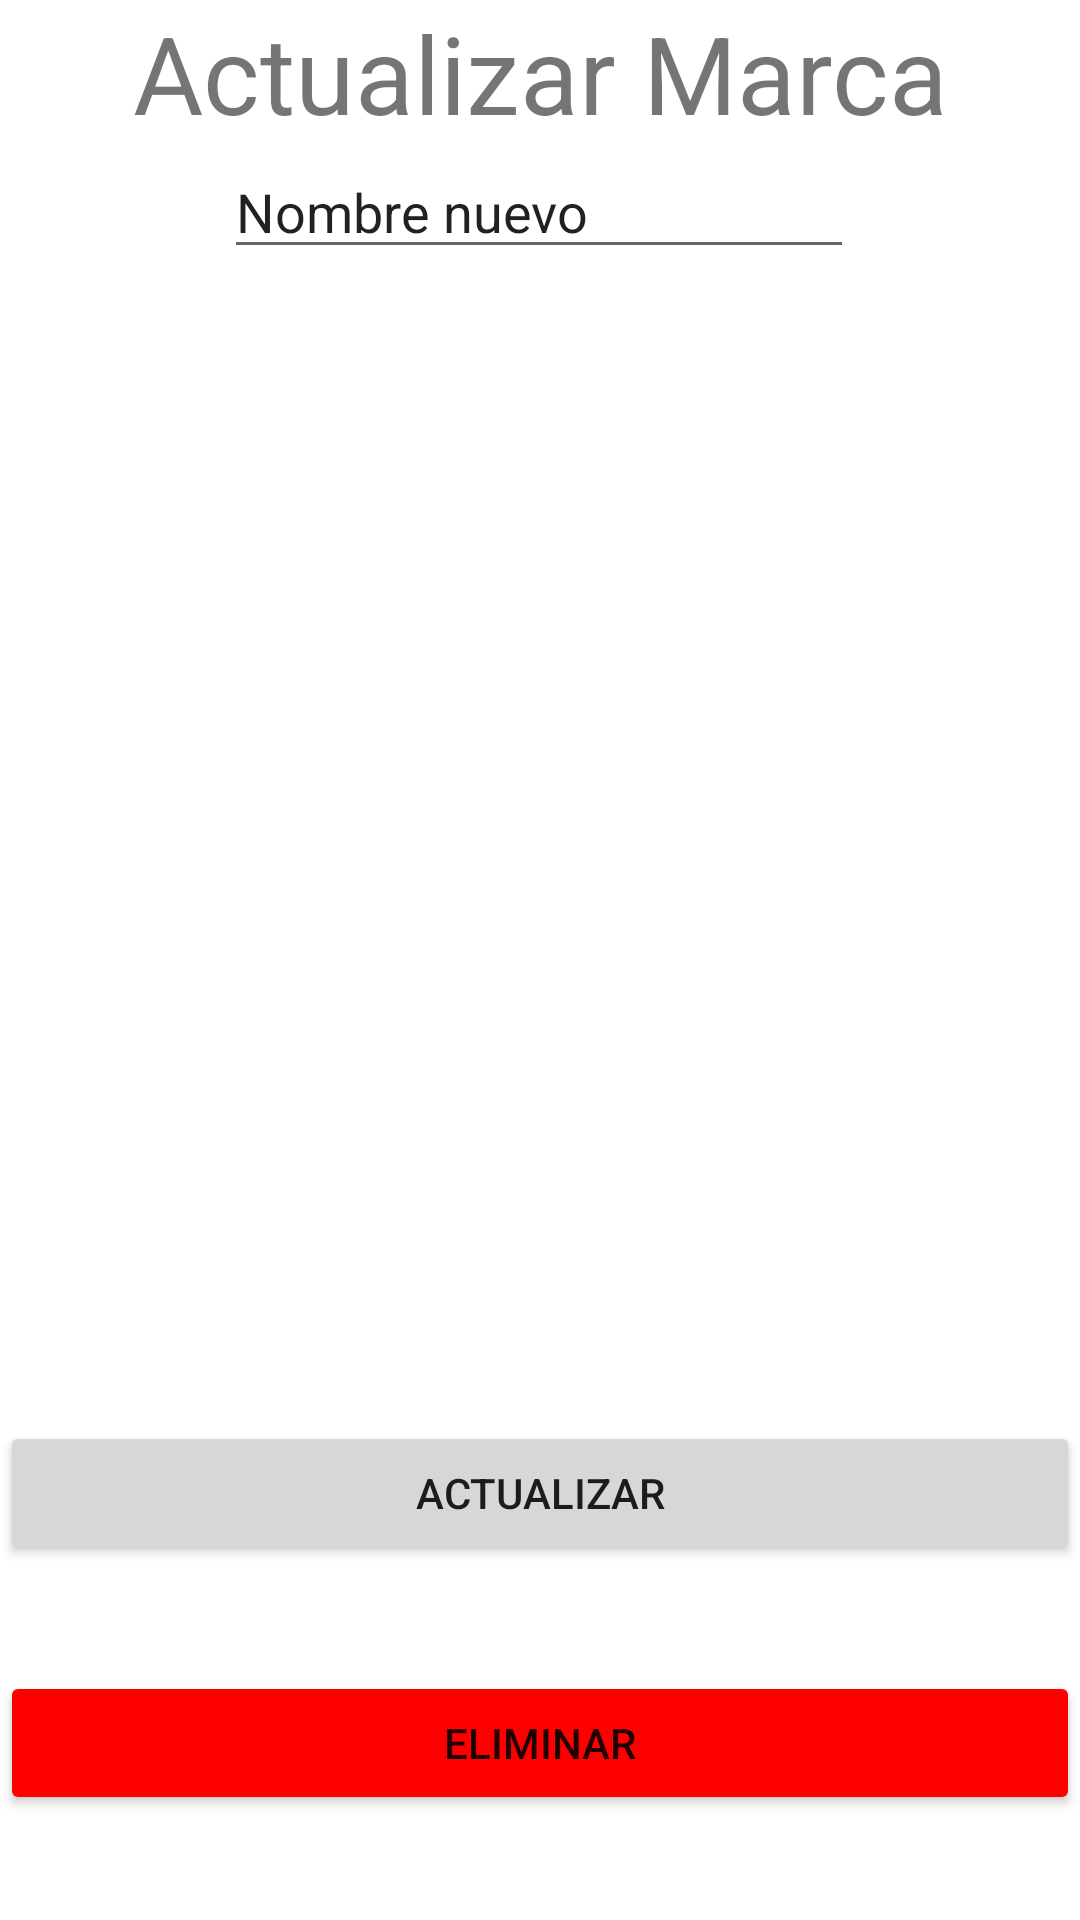

Write the Android layout XML for this screen, with the resource values it uses.
<!-- AndroidManifest.xml: application theme Theme.TPLogin -->
<!-- res/layout/fragment_actualizar_marca.xml -->
<?xml version="1.0" encoding="utf-8"?>
<androidx.constraintlayout.widget.ConstraintLayout xmlns:android="http://schemas.android.com/apk/res/android"
    xmlns:app="http://schemas.android.com/apk/res-auto"
    xmlns:tools="http://schemas.android.com/tools"
    android:layout_width="match_parent"
    android:layout_height="match_parent"
    tools:context=".ActualizarMarca">

    <TextView
        android:id="@+id/tvActualizar"
        android:layout_width="wrap_content"
        android:layout_height="wrap_content"
        android:text="Actualizar Marca"
        android:textSize="36sp"
        app:layout_constraintEnd_toEndOf="parent"
        app:layout_constraintStart_toStartOf="parent"
        app:layout_constraintTop_toTopOf="parent" />

    <EditText
        android:id="@+id/edMarcaActualizar"
        android:layout_width="wrap_content"
        android:layout_height="wrap_content"
        android:ems="10"
        android:inputType="textPersonName"
        android:text="Nombre nuevo"
        app:layout_constraintEnd_toEndOf="parent"
        app:layout_constraintHorizontal_bias="0.497"
        app:layout_constraintStart_toStartOf="parent"
        app:layout_constraintTop_toBottomOf="@+id/tvActualizar" />

    <Button
        android:id="@+id/btnActualizar"
        android:layout_width="0dp"
        android:layout_height="wrap_content"
        android:layout_marginTop="384dp"
        android:text="Actualizar"
        app:layout_constraintEnd_toEndOf="parent"
        app:layout_constraintHorizontal_bias="0.0"
        app:layout_constraintStart_toStartOf="parent"
        app:layout_constraintTop_toBottomOf="@+id/edMarcaActualizar" />

    <Button
        android:id="@+id/btnEliminar"
        android:layout_width="0dp"
        android:layout_height="wrap_content"
        android:backgroundTint="#FF0000"
        android:text="Eliminar"
        app:layout_constraintBottom_toBottomOf="parent"
        app:layout_constraintEnd_toEndOf="parent"
        app:layout_constraintHorizontal_bias="0.0"
        app:layout_constraintStart_toStartOf="parent"
        app:layout_constraintTop_toBottomOf="@+id/btnActualizar" />

</androidx.constraintlayout.widget.ConstraintLayout>
<!-- resources referenced by this layout -->
<resources>
  <style name="Theme.TPLogin" parent="Theme.MaterialComponents.DayNight.DarkActionBar">
          
          <item name="colorPrimary">@color/purple_500</item>
          <item name="colorPrimaryVariant">@color/purple_700</item>
          <item name="colorOnPrimary">@color/white</item>
          
          <item name="colorSecondary">@color/teal_200</item>
          <item name="colorSecondaryVariant">@color/teal_700</item>
          <item name="colorOnSecondary">@color/black</item>
          
          <item name="android:statusBarColor" tools:targetApi="l">?attr/colorPrimaryVariant</item>
          
      </style>
  <!-- not gathered from this repository: default colours our renderer supplied (Android Studio template values) -->
  <color name="purple_500">#FF6200EE</color>
  <color name="purple_700">#FF3700B3</color>
  <color name="teal_200">#FF03DAC5</color>
  <color name="teal_700">#FF018786</color>
  <color name="black">#FF000000</color>
  <color name="white">#FFFFFFFF</color>
</resources>
